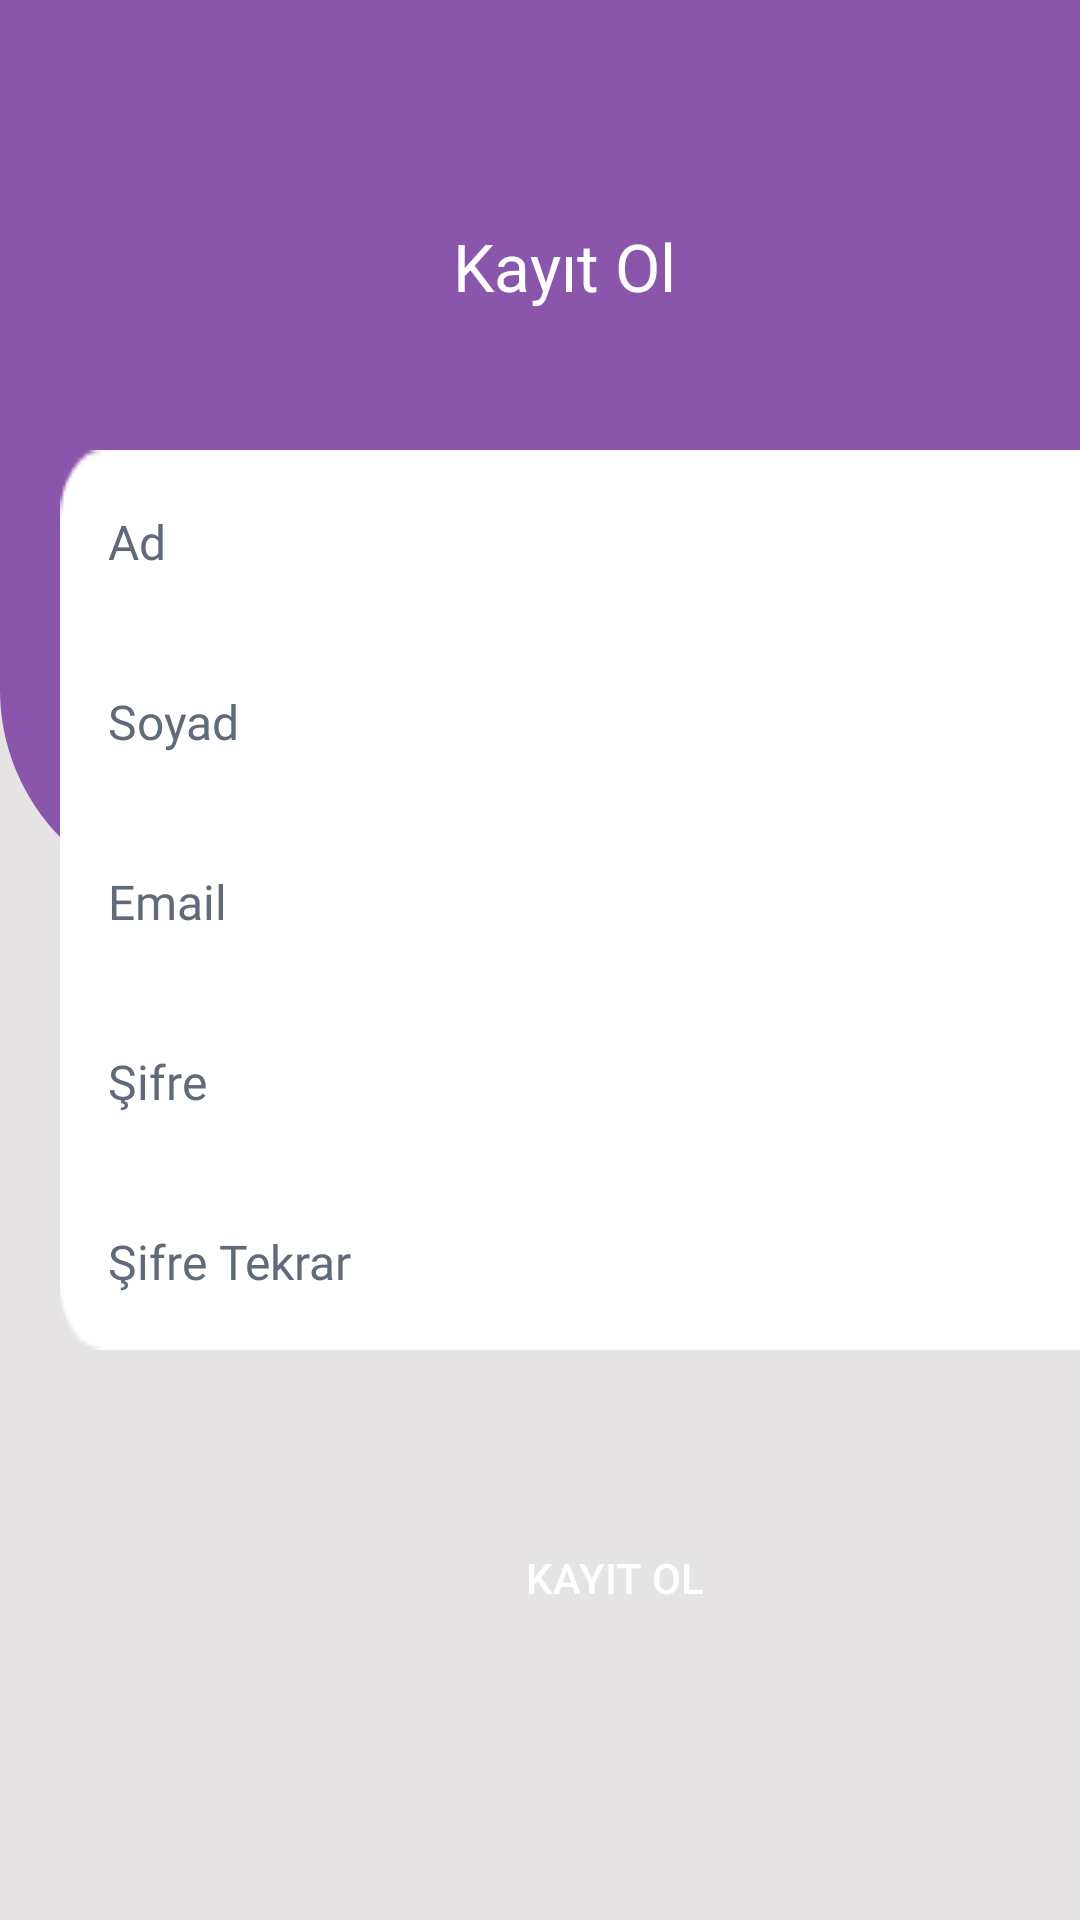

This screen was rendered from an Android layout file. Write that file and the resources it references.
<!-- AndroidManifest.xml: application theme AppTheme -->
<!-- res/layout/fragment_kayit_ol.xml -->
<?xml version="1.0" encoding="utf-8"?>
<androidx.constraintlayout.widget.ConstraintLayout xmlns:android="http://schemas.android.com/apk/res/android"
    xmlns:tools="http://schemas.android.com/tools"
    android:layout_width="match_parent"
    android:layout_height="match_parent"
    xmlns:app="http://schemas.android.com/apk/res-auto"
    android:background="@color/layout_background">

    <LinearLayout
        android:layout_width="match_parent"
        android:layout_height="300dp"
        app:layout_constraintStart_toStartOf="parent"
        app:layout_constraintTop_toTopOf="parent"
        android:background="@drawable/radius"
        android:orientation="vertical">
        <TextView
            android:layout_width="wrap_content"
            android:layout_height="wrap_content"
            android:text="Kayıt Ol"
            android:layout_marginLeft="135dp"
            android:layout_marginTop="65dp"
            android:textColor="@color/toolbarTitleText"
            android:textSize="22sp"
            android:fontFamily="@font/semibold"
            android:paddingLeft="@dimen/text_margin"
            android:paddingTop="9dp"
            android:paddingBottom="8dp"/>



    </LinearLayout>

    <LinearLayout
        android:layout_width="370dp"
        android:layout_height="wrap_content"
        android:layout_marginTop="150dp"
        android:layout_marginLeft="20dp"
        android:id="@+id/layout_giris_formu"
        android:background="@drawable/raw_item_radius"
        android:orientation="vertical"
        app:layout_constraintStart_toStartOf="parent"
        app:layout_constraintTop_toTopOf="parent">

        <EditText

            android:background="@drawable/form_item"
            android:textColorHint="@color/textColor"
            android:textColor="@color/textColor"
            android:textSize="@dimen/subtitle_size"
            android:fontFamily="@font/regular"
            android:paddingLeft="@dimen/text_margin"
            android:paddingTop="9dp"
            android:paddingBottom="8dp"
            android:id="@+id/et_kullanici_adi"
            android:layout_width="match_parent"
            android:layout_height="60dp"
            android:hint="Ad" />

        <EditText
            android:background="@drawable/form_item"
            android:textColorHint="@color/textColor"
            android:textColor="@color/textColor"
            android:textSize="@dimen/subtitle_size"
            android:fontFamily="@font/regular"
            android:paddingLeft="@dimen/text_margin"
            android:paddingTop="9dp"
            android:paddingBottom="8dp"
            android:id="@+id/et_kullanici_soyadi"
            android:layout_width="match_parent"
            android:layout_height="60dp"
            android:hint="Soyad" />

        <EditText
            android:background="@drawable/form_item"
            android:textColorHint="@color/textColor"
            android:textColor="@color/textColor"
            android:textSize="@dimen/subtitle_size"
            android:fontFamily="@font/regular"
            android:paddingLeft="@dimen/text_margin"
            android:paddingTop="9dp"
            android:paddingBottom="8dp"
            android:id="@+id/et_email"
            android:layout_width="match_parent"
            android:layout_height="60dp"
            android:hint="Email" />

        <EditText
            android:background="@drawable/form_item"
            android:textColorHint="@color/textColor"
            android:textColor="@color/textColor"
            android:textSize="@dimen/subtitle_size"
            android:fontFamily="@font/regular"
            android:paddingLeft="@dimen/text_margin"
            android:paddingTop="9dp"
            android:paddingBottom="8dp"
            android:id="@+id/et_sifre"
            android:layout_width="match_parent"
            android:layout_height="60dp"
            android:hint="Şifre" />

        <EditText
            android:background="@drawable/form_item"
            android:textColorHint="@color/textColor"
            android:textColor="@color/textColor"
            android:textSize="@dimen/subtitle_size"
            android:fontFamily="@font/regular"
            android:paddingLeft="@dimen/text_margin"
            android:paddingTop="9dp"
            android:paddingBottom="8dp"
            android:id="@+id/et_sifre_tekrar"
            android:layout_width="match_parent"
            android:layout_height="60dp"
            android:hint="Şifre Tekrar" />

    </LinearLayout>

    <Button
        android:layout_width="370dp"
        android:layout_height="52dp"
        android:layout_marginStart="20dp"
        android:layout_marginTop="50dp"
        android:background="@drawable/btn_radius"
        android:text="Kayıt Ol"
        android:id="@+id/btn_kayit_ol"
        android:textColor="@color/toolbarTitleText"
        app:layout_constraintStart_toStartOf="parent"
        app:layout_constraintTop_toBottomOf="@id/layout_giris_formu"/>


</androidx.constraintlayout.widget.ConstraintLayout>
<!-- resources referenced by this layout -->
<resources>
  <color name="layout_background">#DFE3E1E1</color>
  <color name="textColor">#606A7B</color>
  <color name="toolbarTitleText">#FFFFFF</color>
  <dimen name="subtitle_size">16sp</dimen>
  <dimen name="text_margin">16dp</dimen>
  <!-- drawable form_item: png bitmap (drawable, 977 bytes) -->
  <!-- drawable radius (drawable) -->
  <?xml version="1.0" encoding="utf-8"?>
  <shape xmlns:android="http://schemas.android.com/apk/res/android">
      <solid android:color="@color/colorPrimary"/>
      <corners android:bottomLeftRadius="70dp"/>
  
  
  </shape>
  <!-- drawable raw_item_radius (drawable) -->
  <?xml version="1.0" encoding="utf-8"?>
  <shape xmlns:android="http://schemas.android.com/apk/res/android">
      <solid android:color="@color/item_background"/>
      <corners android:radius="30dp"/>
  </shape>
  <style name="AppTheme" parent="Theme.AppCompat.Light.DarkActionBar">
          <item name="android:windowActionBar">false</item>
          <item name="android:windowNoTitle">true</item>
          
          <item name="colorPrimary">@color/colorPrimary</item>
          <item name="colorAccent">@color/colorAccent</item>
      </style>
  <color name="colorPrimary">#8A56AC</color>
  <color name="item_background">#FFFFFF</color>
  <color name="colorAccent">#FFA717</color>
</resources>
